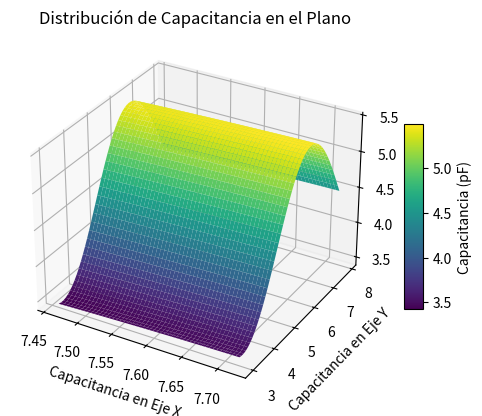

Write the Python code that produced this figure. (Note: this script raises an exception after producing the figure.)
import matplotlib.pyplot as plt
import numpy as np

# Datos originales
x_original = [
    7.46, 7.46, 7.46, 7.51, 7.53, 7.61, 7.60, 7.60, 7.64, 7.64, 7.66, 7.70,
    7.71, 7.72, 7.71, 7.70, 7.68, 7.67, 7.65, 7.62, 7.59, 7.56, 7.51, 7.53,
    7.50, 7.57, 7.48
]
y_original = [
    7.3, 7.3, 7.3, 7.3, 7.28, 7.21, 7.13, 7.9, 7.01, 6.92, 6.81, 6.79, 6.60,
    6.45, 6.30, 6.12, 5.98, 5.74, 5.54, 5.37, 5.14, 4.95, 4.75, 4.54, 4.30,
    4.19, 4.81, 3.87, 3.71, 3.66, 3.42, 3.32, 3.24, 3.19, 3.07, 3.05, 3.03,
    3.02, 3.2, 3.0
]

# Crear una secuencia interpolada de 250 elementos
target_length = 250
x_interpolated = np.interp(
    np.linspace(0, len(x_original) - 1, target_length),
    np.arange(len(x_original)),
    x_original
)
y_interpolated = np.interp(
    np.linspace(0, len(y_original) - 1, target_length),
    np.arange(len(y_original)),
    y_original
)
z_interpolated = [3.5] * target_length  # z es constante

# Crear una cuadrícula para graficar la superficie
x_grid = np.linspace(min(x_interpolated), max(x_interpolated), 50)
y_grid = np.linspace(min(y_interpolated), max(y_interpolated), 50)
x_mesh, y_mesh = np.meshgrid(x_grid, y_grid)

# Simular una distribución para z (capacitancia o potencial)
z_mesh = np.sin(x_mesh) + np.cos(y_mesh) + 3.5  # Esta función es un ejemplo

# Crear gráfico de superficie
fig = plt.figure()
ax = fig.add_subplot(111, projection='3d')
surface = ax.plot_surface(
    x_mesh, y_mesh, z_mesh, cmap='viridis', edgecolor='none'
)

# Etiquetas y título
ax.set_xlabel('Capacitancia en Eje X ')
ax.set_ylabel('Capacitancia en Eje Y ')
ax.set_zlabel('Capacitancia (pF)')
plt.title("Distribución de Capacitancia en el Plano")
fig.colorbar(surface, ax=ax, shrink=0.5, aspect=10, label='Capacitancia (pF)')

# Mostrar la gráfica
plt.show()

# Función interactiva para agregar o quitar datos
def interactive_3d_plot():
    """
    Maneja una sesión interactiva para agregar o quitar puntos del gráfico.
    """
    x = default_data["x"][:]
    y = default_data["y"][:]
    z = default_data["z"][:]

    while True:
        # Graficar los datos actuales
        plot_3d(x, y, z)
        
        print("\nOpciones:")
        print("1. Agregar un punto")
        print("2. Eliminar un punto")
        print("3. Salir")
        opcion = input("Selecciona una opción: ")

        if opcion == "1":
            try:
                # Pedir coordenadas del nuevo punto
                new_x = float(input("Ingrese la coordenada X: "))
                new_y = float(input("Ingrese la coordenada Y: "))
                new_z = 3.5  # z es constante
                x.append(new_x)
                y.append(new_y)
                z.append(new_z)
                print("Punto agregado con éxito.")
            except ValueError:
                print("Entrada inválida. Por favor, ingrese números válidos.")
        
        elif opcion == "2":
            try:
                # Mostrar los puntos actuales
                for i, (xi, yi, zi) in enumerate(zip(x, y, z)):
                    print(f"{i}: ({xi}, {yi}, {zi})")
                index = int(input("Ingrese el índice del punto a eliminar: "))
                if 0 <= index < len(x):
                    x.pop(index)
                    y.pop(index)
                    z.pop(index)
                    print("Punto eliminado con éxito.")
                else:
                    print("Índice fuera de rango.")
            except ValueError:
                print("Entrada inválida. Por favor, ingrese un número válido.")
        
        elif opcion == "3":
            print("Saliendo del programa.")
            break
        else:
            print("Opción no válida. Por favor, seleccione 1, 2 o 3.")

# Ejecutar la función interactiva
interactive_3d_plot()  # Descomentar para ejecución interactiva
